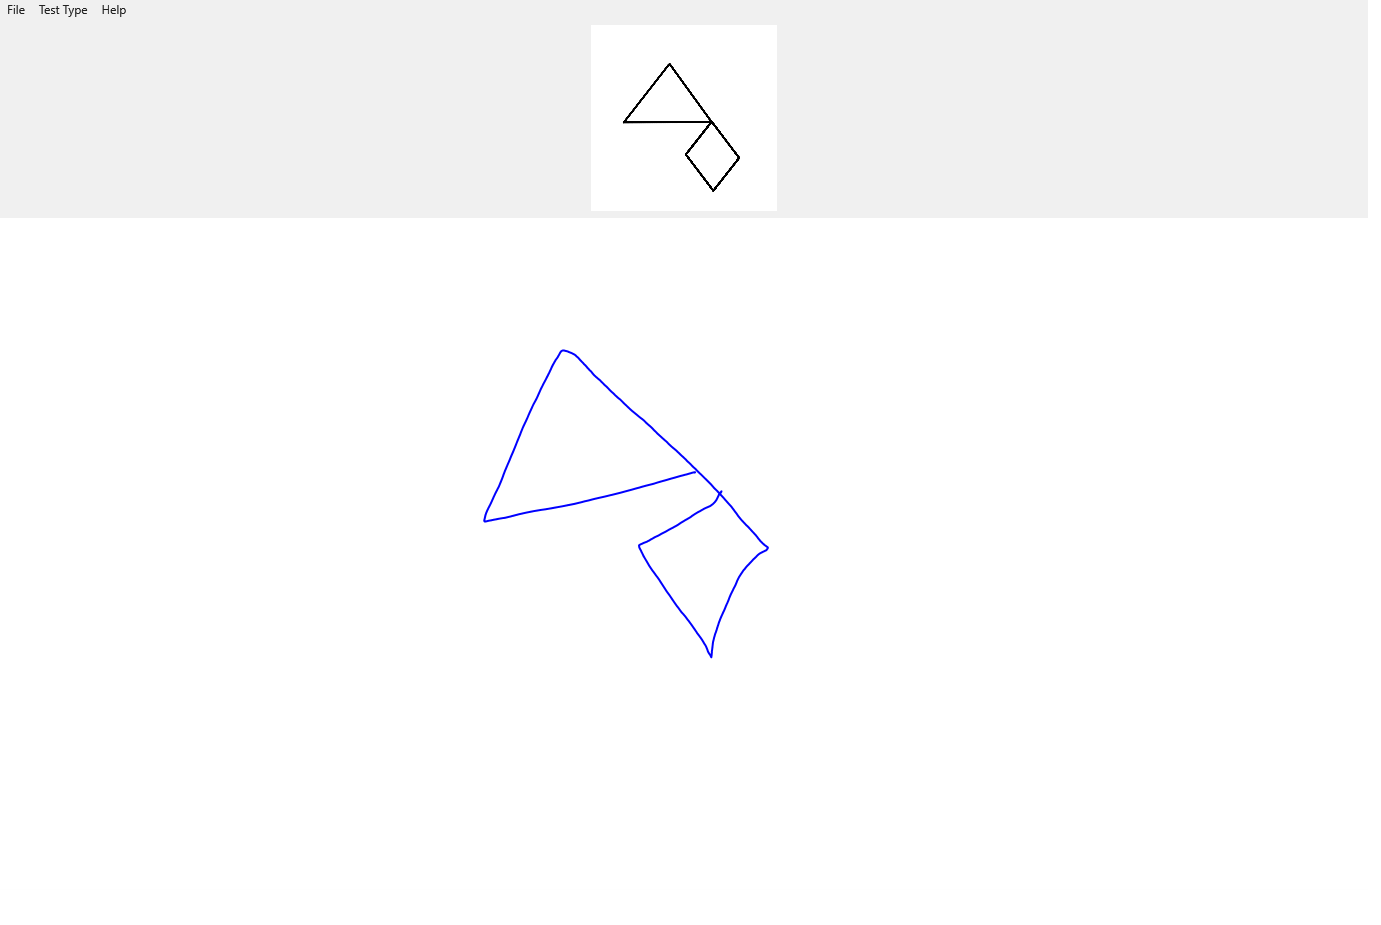

The file beside this chart, header and first rows:
X, Y, Pressure, TiltX, TiltY, Time
694.8, 472.4, 0.5974, -1976, 1494, 00:02.5571662
694.7, 472.2, 0.634, -1976, 1494, 00:02.5717002
686.6, 474.3, 0.603, -1976, 1494, 00:02.5949134
671.3, 478.5, 0.6233, -1976, 1494, 00:02.6075126
666.1, 480, 0.6338, -1976, 1494, 00:02.6237071
651.6, 484.2, 0.654, -1976, 1494, 00:02.6292825
648.7, 484.9, 0.658, -1976, 1494, 00:02.6381987
639, 487.6, 0.6733, -1976, 1494, 00:02.6381987
635.5, 488.5, 0.6792, -1976, 1494, 00:02.6539762
625, 491.4, 0.6919, -1976, 1494, 00:02.6688319
610.3, 495.2, 0.7061, -1976, 1494, 00:02.6836130
595.5, 498.6, 0.7246, -1976, 1494, 00:02.7070828
574.5, 503.8, 0.7629, -1976, 1494, 00:02.7227015
561.4, 506.4, 0.7705, -1976, 1494, 00:02.7295994
554.9, 507.6, 0.7727, -1976, 1494, 00:02.7433506
542.4, 509.7, 0.7771, -1976, 1494, 00:02.7586506
531.2, 511.6, 0.7856, -1976, 1494, 00:02.7851568
517.6, 514.6, 0.802, -1976, 1494, 00:02.7851568
515.7, 515, 0.802, -1976, 1494, 00:02.8052508
507.1, 517.2, 0.8108, -1841, 1388, 00:02.8052508
505.6, 517.6, 0.8127, -1841, 1388, 00:02.8295862
499.1, 518.7, 0.8254, -1797, 1355, 00:02.8422111
494.9, 519.5, 0.8342, -1670, 1233, 00:02.8578903
491.5, 520.2, 0.8364, -1542, 1116, 00:02.8618919
490.7, 520.3, 0.8384, -1552, 1102, 00:02.8779096
487.6, 520.9, 0.8425, -1472, 1025, 00:02.8779096
487.1, 521.1, 0.8425, -1472, 1025, 00:02.8935436
485.9, 521.4, 0.845, -1378, 939, 00:02.9099124
485.1, 521.5, 0.8491, -1293, 864, 00:02.9099124
485.1, 521.5, 0.8516, -1250, 834, 00:02.9177513
485.1, 521.5, 0.8516, -1250, 834, 00:02.9177513
484.8, 521.5, 0.8535, -1202, 802, 00:02.9327245
484.8, 521.5, 0.8557, -1121, 717, 00:02.9327245
484.5, 521.4, 0.8557, -1128, 707, 00:02.9473596
484.5, 521.4, 0.8579, -1090, 669, 00:02.9634758
484.5, 521.4, 0.8579, -1012, 583, 00:02.9843180
484.5, 521.4, 0.856, -887, 478, 00:03.0077177
484.3, 521.1, 0.8516, -854, 430, 00:03.0245186
484.2, 520.3, 0.8462, -815, 391, 00:03.0531386
484.7, 518.4, 0.8384, -848, 311, 00:03.0733333
485.1, 516.7, 0.8345, -858, 280, 00:03.0971649
485.8, 514.1, 0.8323, -873, 230, 00:03.1128738
486.4, 512.2, 0.8303, -881, 192, 00:03.1186278
486.9, 511.2, 0.8303, -883, 184, 00:03.1336906
487.9, 509, 0.8303, -886, 167, 00:03.1580302
489.8, 505.3, 0.8303, -888, 159, 00:03.1803155
492, 500.8, 0.8303, -888, 159, 00:03.1803155
492.3, 499.9, 0.8303, -888, 159, 00:03.1963820
494.3, 495.5, 0.8323, -888, 159, 00:03.1963820
494.7, 494.6, 0.835, -888, 159, 00:03.2245986
497.2, 489.7, 0.8418, -888, 159, 00:03.2245986
497.8, 488.5, 0.8418, -888, 159, 00:03.2325822
498.4, 487.2, 0.8418, -888, 159, 00:03.2481365
501.2, 480.8, 0.8418, -888, 159, 00:03.2629607
504.2, 472.6, 0.8418, -888, 159, 00:03.2786853
507.7, 464.3, 0.8418, -888, 159, 00:03.2991534
513.5, 450.8, 0.8418, -888, 159, 00:03.2991534
514.3, 448.6, 0.8418, -888, 159, 00:03.3148620
516.7, 442.6, 0.8418, -888, 159, 00:03.3306315
520.2, 434.2, 0.8437, -888, 159, 00:03.3385781
... 366 more rows
